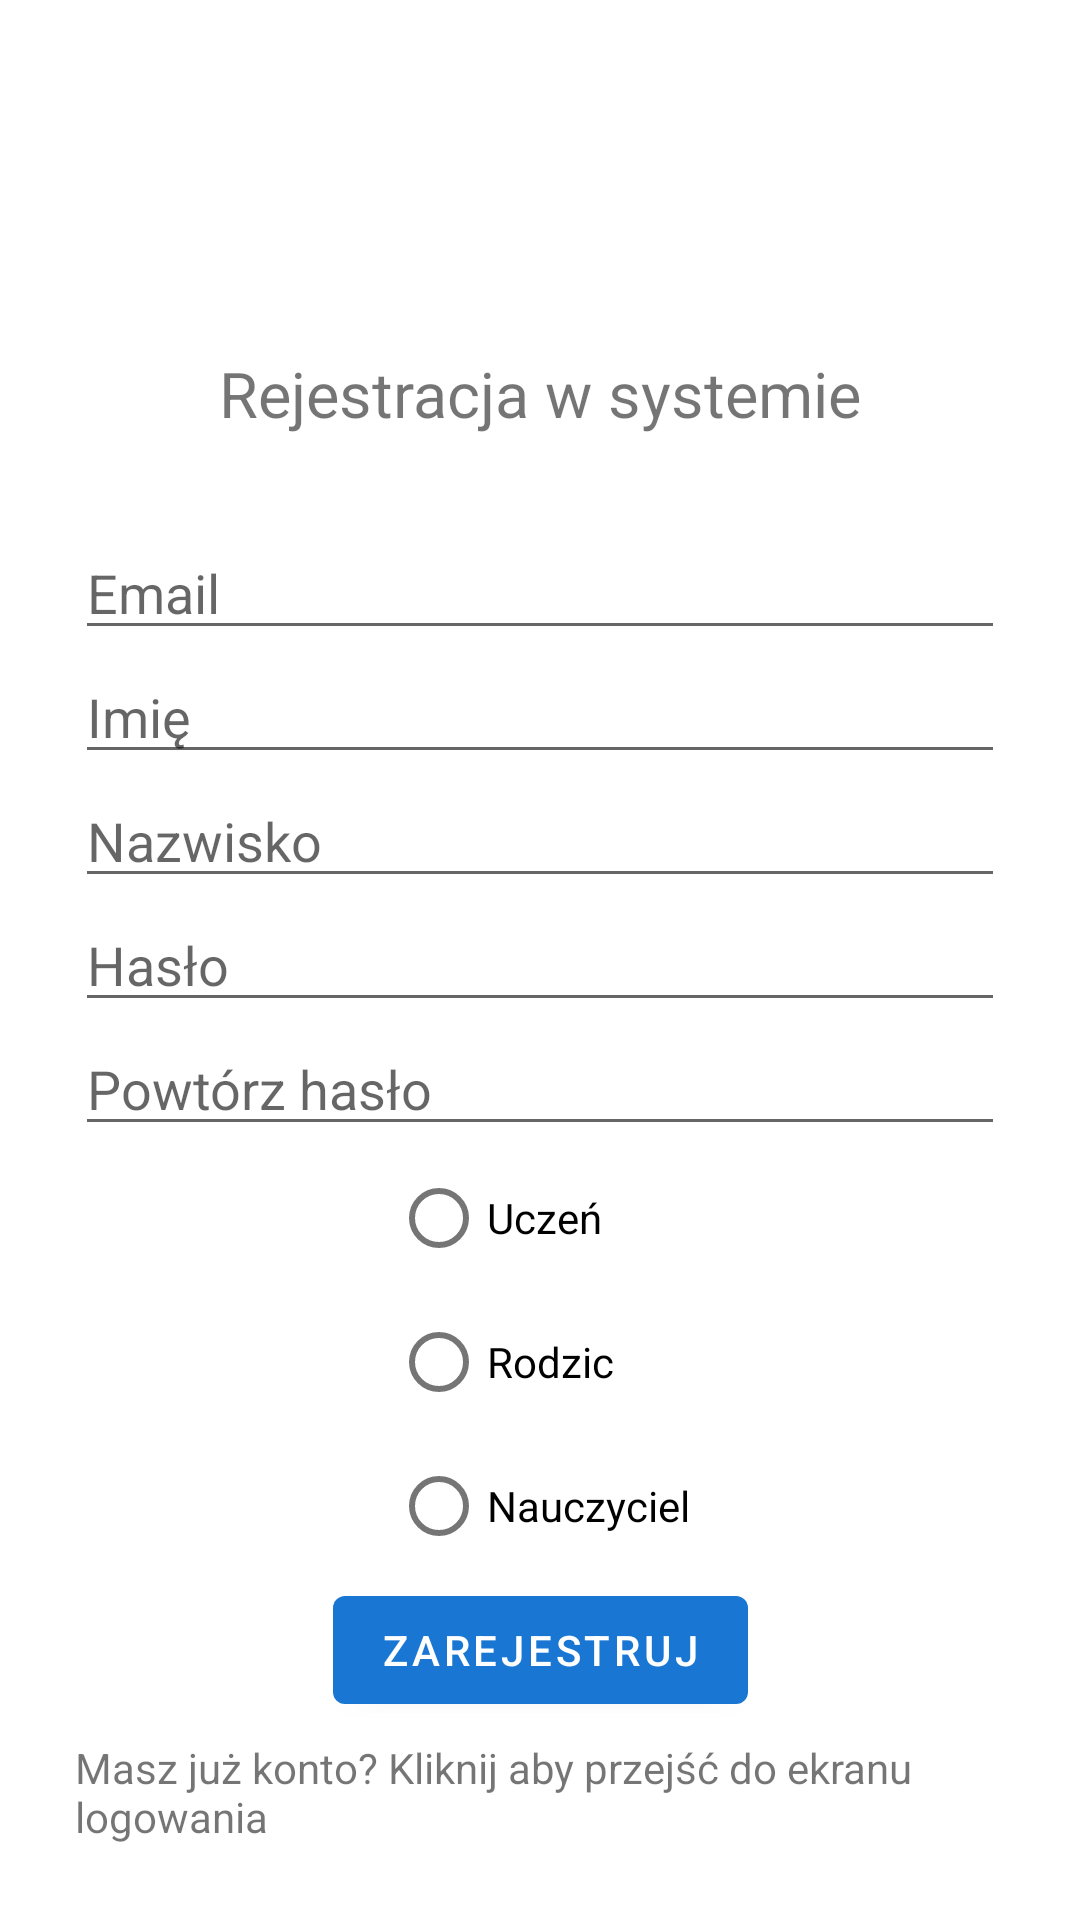

Here is an Android app screen rendered from its layout file. Give the layout XML and the strings, colors and styles it references.
<!-- AndroidManifest.xml: application theme Theme.Pamschoolcommunication -->
<!-- res/layout/activity_registration.xml -->
<?xml version="1.0" encoding="utf-8"?>
<androidx.constraintlayout.widget.ConstraintLayout xmlns:android="http://schemas.android.com/apk/res/android"
    xmlns:app="http://schemas.android.com/apk/res-auto"
    xmlns:tools="http://schemas.android.com/tools"
    android:layout_width="match_parent"
    android:layout_height="match_parent"
    tools:context=".RegistrationActivity"
    android:paddingLeft="25sp"
    android:paddingRight="25sp"
    android:paddingTop="25sp"
    android:paddingBottom="25sp">

    <TextView
        android:id="@+id/helloRegister"
        android:layout_width="wrap_content"
        android:layout_height="wrap_content"
        android:text="Rejestracja w systemie"
        android:textSize="21sp"
        app:layout_constraintEnd_toEndOf="parent"
        app:layout_constraintStart_toStartOf="parent"
        app:layout_constraintBottom_toTopOf="@id/emailField"
        android:paddingBottom="30sp"/>


    <EditText
        android:id="@+id/emailField"
        android:layout_width="match_parent"
        android:layout_height="wrap_content"
        android:hint="Email"
        app:layout_constraintEnd_toEndOf="parent"
        app:layout_constraintStart_toStartOf="parent"
        tools:ignore="TouchTargetSizeCheck"
        app:layout_constraintBottom_toTopOf="@id/nameField"/>
    <EditText
        android:id="@+id/nameField"
        android:layout_width="match_parent"
        android:layout_height="wrap_content"
        android:hint="Imię"
        app:layout_constraintEnd_toEndOf="parent"
        app:layout_constraintStart_toStartOf="parent"
        tools:ignore="TouchTargetSizeCheck"
        app:layout_constraintBottom_toTopOf="@id/secondNameField"/>

    <EditText
        android:id="@+id/secondNameField"
        android:layout_width="match_parent"
        android:layout_height="wrap_content"
        android:hint="Nazwisko"
        app:layout_constraintEnd_toEndOf="parent"
        app:layout_constraintStart_toStartOf="parent"
        tools:ignore="TouchTargetSizeCheck"
        app:layout_constraintBottom_toTopOf="@id/passwordField"/>

    <EditText
        android:id="@+id/passwordField"
        android:inputType="textPassword"
        android:layout_width="match_parent"
        android:layout_height="wrap_content"
        android:hint="Hasło"
        app:layout_constraintEnd_toEndOf="parent"
        app:layout_constraintStart_toStartOf="parent"
        tools:ignore="TouchTargetSizeCheck"
        app:layout_constraintTop_toTopOf="parent"
        app:layout_constraintBottom_toBottomOf="parent"/>
    <EditText
        android:id="@+id/retypePassword"
        android:layout_width="match_parent"
        android:inputType="textPassword"
        android:layout_height="wrap_content"
        android:hint="Powtórz hasło"
        app:layout_constraintEnd_toEndOf="parent"
        app:layout_constraintStart_toStartOf="parent"
        tools:ignore="TouchTargetSizeCheck"
        app:layout_constraintTop_toBottomOf="@id/passwordField"/>
    <RadioGroup
        android:id="@+id/checkGroup"
        android:layout_width="wrap_content"
        android:layout_height="wrap_content"
        app:layout_constraintTop_toBottomOf="@id/retypePassword"
        app:layout_constraintEnd_toEndOf="parent"
        app:layout_constraintStart_toStartOf="parent">
    <RadioButton
        android:id="@+id/studentCheck"
        android:layout_width="wrap_content"
        android:layout_height="wrap_content"
        app:layout_constraintEnd_toEndOf="parent"
        app:layout_constraintStart_toStartOf="parent"
        android:text="Uczeń"
        app:layout_constraintTop_toBottomOf="@id/retypePassword"
        />
    <RadioButton
        android:id="@+id/parentCheck"
        android:layout_width="wrap_content"
        android:layout_height="wrap_content"
        app:layout_constraintEnd_toStartOf="@id/studentCheck"
        android:text="Rodzic"
        app:layout_constraintTop_toBottomOf="@id/retypePassword"
        />
    <RadioButton
        android:id="@+id/teacherCheck"
        android:layout_width="wrap_content"
        android:layout_height="wrap_content"
        app:layout_constraintStart_toEndOf="@id/studentCheck"
        android:text="Nauczyciel"
        app:layout_constraintTop_toBottomOf="@id/retypePassword"
        />
    </RadioGroup>
    <Button
        android:id="@+id/registerButton"
        android:text="Zarejestruj"
        android:layout_width="wrap_content"
        android:layout_height="wrap_content"
        app:layout_constraintEnd_toEndOf="parent"
        app:layout_constraintStart_toStartOf="parent"
        app:layout_constraintTop_toBottomOf="@id/checkGroup"/>
    <TextView
        android:id="@+id/RegisteredTextView"
        android:layout_width="wrap_content"
        android:layout_height="wrap_content"
        app:layout_constraintEnd_toEndOf="parent"
        app:layout_constraintStart_toStartOf="parent"
        app:layout_constraintBottom_toBottomOf="parent"
        android:text="Masz już konto? Kliknij aby przejść do ekranu logowania"/>




</androidx.constraintlayout.widget.ConstraintLayout>
<!-- resources referenced by this layout -->
<resources>
  <style name="Theme.Pamschoolcommunication" parent="Theme.MaterialComponents.DayNight.DarkActionBar">
          
          <item name="colorPrimary">@color/primary</item>
          <item name="colorPrimaryVariant">@color/primary_dark</item>
          <item name="colorOnPrimary">@color/white</item>
          
          <item name="colorSecondary">@color/secondary</item>
          <item name="colorSecondaryVariant">@color/secondary_dark</item>
          <item name="colorOnSecondary">@color/black</item>
          
          <item name="android:statusBarColor">?attr/colorPrimaryVariant</item>
          
      </style>
  <color name="primary">#1976d2</color>
  <color name="primary_dark">#004ba0</color>
  <color name="white">#FFFFFFFF</color>
  <color name="secondary">#AAD8FD</color>
  <color name="secondary_dark">#85C3F4</color>
  <color name="black">#FF000000</color>
</resources>
